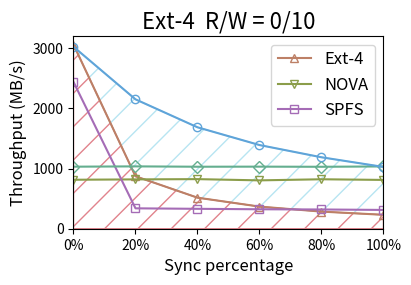
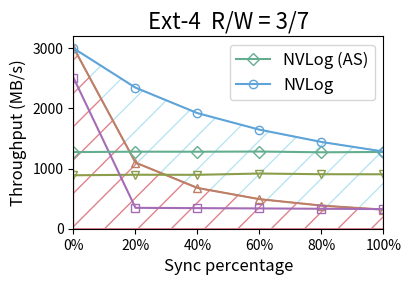
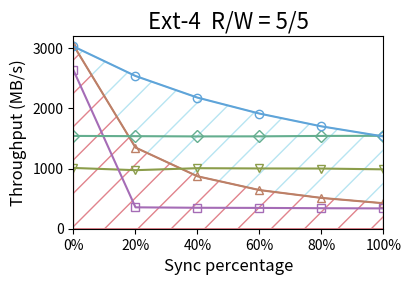
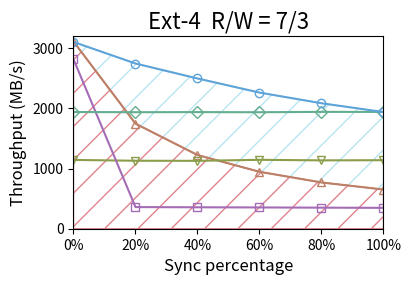

Python code for these plots, in order:
import matplotlib.pyplot as plt

fsnames = ['Ext-4', 'NOVA', 'SPFS', 'NVLog (AS)', 'NVLog']
legends1 = ['Ext-4', 'NOVA', 'SPFS']
legends2 = ['NVLog (AS)', 'NVLog']


data_0_10 = {
    fsnames[0]: [3061.46,   871.62,     516.06,     367.95,     284.6,      231.34],
    fsnames[1]: [813.98,    820.09,    824.39,    803.81,     822.14,    811.25 ],
    fsnames[2]: [2440.10,   338.98,     330.82,     323.35,     319.91,     312.37],
    fsnames[3]: [1031.24,   1036.43,    1030.54,    1031.92,    1029.66,    1035.40],
    fsnames[4]: [3025.14,   2150.78,    1686.06,    1391.01,    1187.55,    1027.10]
}

data_3_7 = {
    fsnames[0]: [3011.79,   1099.12,    677.77,     491.30,     384.84,     316.83],
    fsnames[1]: [888.26,    897.36,    896.16,    917.32,     906.07,    904.95 ],
    fsnames[2]: [2509.80,   347.08,     342.40,     337.43,     331.62,     326.60],
    fsnames[3]: [1273.89,   1280.54,    1280.01,    1282.72,    1270.75,    1276.05],
    fsnames[4]: [3000.12,   2345.12,    1921.25,    1646.37,    1442.29,    1282.67]
}

data_5_5 = {
    fsnames[0]: [3049.45,   1349.44,    871.49,     642.63,     512.00,     423.61],
    fsnames[1]: [1010.24,   973.25,    1006.11,   1001.85,    1000.38,   987.14 ],
    fsnames[2]: [2633.52,   355.61,     348.30,     346.00,     340.94,     337.78],
    fsnames[3]: [1542.56,   1538.7,     1534.47,    1535.61,    1542.55,    1544.49],
    fsnames[4]: [3029.60,   2538.93,    2179.50,    1914.04,    1701.54,    1533.75]
}

data_7_3 = {
    fsnames[0]: [3112.49,   1746.44,    1225.37,    946.54,     769.25,     651.55],
    fsnames[1]: [1143.73,   1129.83,   1128.39,   1145.44,    1136.32,   1139.05],
    fsnames[2]: [2817.1,    359.74,     356.40,     353.67,     350.20,     347.09],
    fsnames[3]: [1940.04,   1936.98,    1938.80,    1936.42,    1942.47,    1941.24],
    fsnames[4]: [3104.62,   2746.19,    2497.68,    2263.01,    2085.58,    1939.40]
}

all_data = {
    'R/W = 0/10'    : data_0_10,
    'R/W = 3/7'     : data_3_7,
    'R/W = 5/5'     : data_5_5,
    'R/W = 7/3'     : data_7_3,
}

colors = {
    'Ext-4' : '#bd8066', 
    'NOVA' : '#8b9d4a', # BDD174
    'SPFS' : '#a56cb6', # BD97CE
    'NVLog (AS)' : '#64ae8f', # CCA391
    'NVLog' : '#5FA4D9'
}

markers = {
    'Ext-4' : '^',
    'NOVA' : 'v',
    'SPFS' : 's',
    'NVLog (AS)' : 'D',
    'NVLog' : 'o',
}

for title in all_data:
    plt.rcParams['axes.xmargin'] = 0
    plt.rcParams['axes.ymargin'] = 0
    plt.rcParams['font.size'] = 10
    plt.rcParams['axes.titlesize'] = 16
    plt.rcParams['axes.labelsize'] = 12
    plt.rcParams['xtick.labelsize'] = 10
    plt.rcParams['ytick.labelsize'] = 10
    plt.rcParams['legend.fontsize'] = 12
    # plt.rcParams['hatch.linewidth'] = 2
    plt.figure(figsize=(4, 2.5))
    plt.xlabel("Sync percentage")
    plt.ylabel("Throughput (MB/s)")
    plt.xticks(ticks=range(0, 6), labels=['0%', '20%', '40%', '60%','80%','100%'])
    plt.ylim(top=3200)
    plt.title('Ext-4  '+title)
    x = list(range(0, 6))
    for y_title in all_data[title]:
        label = None
        if title == 'R/W = 0/10' and y_title in legends1:
            label = y_title
        if title == 'R/W = 3/7' and y_title in legends2:
            label = y_title
        if title == 'R/W = 0/10' or title == 'R/W = 3/7':
            plt.plot(x, all_data[title][y_title], label=label, 
                    color=colors[y_title], marker=markers[y_title], 
                    markersize=6, markerfacecolor='none')
        else:
            plt.plot(x, all_data[title][y_title], 
                    color=colors[y_title], marker=markers[y_title], 
                    markersize=6, markerfacecolor='none')
    plt.fill(x+list(reversed(x)), all_data[title]['NVLog']+list(reversed(all_data[title]['Ext-4'])), color='none', edgecolor='#b7e5f2', hatch='/')
    plt.fill(x+list(reversed(x)), all_data[title]['Ext-4']+[0]*6, color='none', edgecolor='#e1838c', hatch='/')
    # if title == 'R/W = 0/10':
    #     plt.legend(labels=['Ext-4', 'NOVA', 'SPFS'])
    # if title == 'R/W = 3/7':
    #     plt.legend(labels=['P2CACHE (sim)', 'NVPC'])
    if title == 'R/W = 0/10' or title == 'R/W = 3/7':
        plt.legend()
    
    plt.savefig('mixrws_ext4_'+title.replace(' ', '').replace('/','-')+'.pdf', bbox_inches='tight')